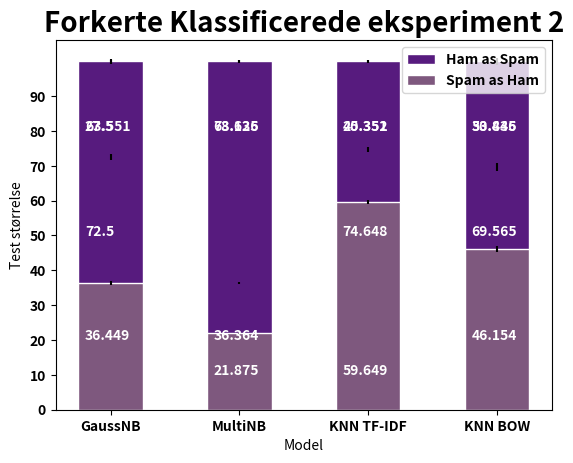

The matplotlib source for this figure:
# -*- coding: utf-8 -*-
"""
Created on Fri Jan 17 11:47:20 2020

@author: Kirstine Cort Graae
"""

# -*- coding: utf-8 -*-
"""
Created on Thu Jan 16 13:09:35 2020

@author: Kirstine Cort Graae
"""

import matplotlib.pyplot as plt
import numpy as np
from matplotlib import rc

Eks1_NBG = np.array([[1693,33],[87,455]])
Eks1_NBM = np.array([[1705,21],[12,530]])
Eks1_KT = np.array([[1708,18],[53,489]])
Eks1_KB = np.array([[1642,84],[192,350]])
Eks2_NBG = np.array([[1658,68],[39,503]])
Eks2_NBM = np.array([[1701,25],[7,535]])
Eks2_KT = np.array([[1703,23],[34,508]])
Eks2_KB = np.array([[1579,147],[126,416]])

per1_NBG = round((Eks1_NBG[0,1]/(Eks1_NBG[1,0]+Eks1_NBG[0,1]))*100,ndigits = 3)
per2_NBG = round((Eks1_NBG[1,0]/(Eks1_NBG[1,0]+Eks1_NBG[0,1]))*100,ndigits = 3)

per1_NBM = round((Eks1_NBM[0,1]/(Eks1_NBM[1,0]+Eks1_NBM[0,1]))*100,ndigits = 3)
per2_NBM = round((Eks1_NBM[1,0]/(Eks1_NBM[1,0]+Eks1_NBM[0,1]))*100,ndigits = 3)

per1_KT = round((Eks1_KT[0,1]/(Eks1_KT[1,0]+Eks1_KT[0,1]))*100,ndigits = 3)
per2_KT = round((Eks1_KT[1,0]/(Eks1_KT[1,0]+Eks1_KT[0,1]))*100,ndigits = 3)

per1_KB = round((Eks1_KB[0,1]/(Eks1_KB[1,0]+Eks1_KB[0,1]))*100,ndigits = 3)
per2_KB = round((Eks1_KB[1,0]/(Eks1_KB[1,0]+Eks1_KB[0,1]))*100,ndigits = 3)

rc('font',weight = 'bold')

position_x = np.arange(4)

width_bars = 0.5

model = ['GaussNB','MultiNB','KNN TF-IDF','KNN BOW']

#NBG CONF
conf_int_NBG = 0.007977475002*100
conf_int_NBG1 = 0.005064197040*100

conf_int_NBM = 0.003217877947*100
conf_int_NBM1 = 0.004116254577*100

conf_int_KT = 0.006319864574*100
conf_int_KT1 = 0.003840986420*100

conf_int_KB = 0.01149124853*100
conf_int_KB1 = 0.007847257165*100


p17 = plt.bar(position_x[0],per2_NBG+per1_NBG,color = '#571B7E',edgecolor = 'white', 
        width = width_bars,yerr = conf_int_NBG1)

p18 = plt.bar(position_x[0],per2_NBG,color = '#7E587E',edgecolor = 'white', 
        width = width_bars,yerr = conf_int_NBG)


p19 = plt.bar(position_x[1],per1_NBM+per2_NBM,color = '#571B7E',edgecolor = 'white', 
        width = width_bars,yerr = conf_int_NBM1)

p20 = plt.bar(position_x[1],per2_NBM,color = '#7E587E',edgecolor = 'white', 
        width = width_bars,yerr = conf_int_NBM)


p21 = plt.bar(position_x[2],per1_KT+per2_KT,color = '#571B7E',edgecolor = 'white', 
        width = width_bars,yerr = conf_int_KT1)

p22 = plt.bar(position_x[2],per2_KT,color = '#7E587E',edgecolor = 'white', 
        width = width_bars,yerr = conf_int_KT)


p23 = plt.bar(position_x[3],per1_KB+per2_KB,color = '#571B7E',edgecolor = 'white', 
        width = width_bars,yerr = conf_int_KB1)

p24 = plt.bar(position_x[3],per2_KB,color = '#7E587E',edgecolor = 'white', 
        width = width_bars,yerr = conf_int_KB)


plt.text(position_x[0]-0.2,80,per1_NBG,color='white')
plt.text(position_x[1]-0.2,80,per1_NBM,color='white')
plt.text(position_x[2]-0.2,80,per1_KT,color='white')
plt.text(position_x[3]-0.2,80,per1_KB,color='white')
plt.text(position_x[0]-0.2,50,per2_NBG,color='white')
plt.text(position_x[1]-0.2,20,per2_NBM,color='white')
plt.text(position_x[2]-0.2,50,per2_KT,color='white')
plt.text(position_x[3]-0.2,50,per2_KB,color='white')

plt.xticks(position_x,model,fontweight = 'bold')
plt.xlabel('Model')
plt.title('Forkerte Klassificerede eksperiment 1',fontsize = 20,fontweight = 'bold')
plt.yticks(np.arange(0,100,10))
plt.ylabel('Test størrelse')
plt.legend((p17[0],p18[0]),('Ham as Spam','Spam as Ham'))
plt.savefig('Forkerte klassificerede1',dpi = 600)
plt.show()

per1_NBG = round((Eks2_NBG[0,1]/(Eks2_NBG[1,0]+Eks2_NBG[0,1]))*100,ndigits = 3)
per2_NBG = round((Eks2_NBG[1,0]/(Eks2_NBG[1,0]+Eks2_NBG[0,1]))*100,ndigits = 3)

per1_NBM = round((Eks2_NBM[0,1]/(Eks2_NBM[1,0]+Eks2_NBM[0,1]))*100,ndigits = 3)
per2_NBM = round((Eks2_NBM[1,0]/(Eks2_NBM[1,0]+Eks2_NBM[0,1]))*100,ndigits = 3)

per1_KT = round((Eks2_KT[0,1]/(Eks2_KT[1,0]+Eks2_KT[0,1]))*100,ndigits = 3)
per2_KT = round((Eks2_KT[1,0]/(Eks2_KT[1,0]+Eks2_KT[0,1]))*100,ndigits = 3)

per1_KB = round((Eks2_KB[0,1]/(Eks2_KB[1,0]+Eks2_KB[0,1]))*100,ndigits = 3)
per2_KB = round((Eks2_KB[1,0]/(Eks2_KB[1,0]+Eks2_KB[0,1]))*100,ndigits = 3)

rc('font',weight = 'bold')

position_x = np.arange(4)

width_bars = 0.5

model = ['GaussNB','MultiNB','KNN TF-IDF','KNN BOW']


#NBG CONF
conf_int_NBG = 0.005473754236*100
conf_int_NBG1 = 0.007105608219*100

conf_int_NBM = 0.002582897147*100
conf_int_NBM1 = 0.004455881530*100

conf_int_KT = 0.005134885106*100
conf_int_KT1 = 0.004289583451*100

conf_int_KB = 0.009481148660*100
conf_int_KB1 = 0.01017915464*100

p17 = plt.bar(position_x[0],per2_NBG+per1_NBG,color = '#571B7E',edgecolor = 'white', 
        width = width_bars,yerr = conf_int_NBG1)

p18 = plt.bar(position_x[0],per2_NBG,color = '#7E587E',edgecolor = 'white', 
        width = width_bars,yerr = conf_int_NBG)


p19 = plt.bar(position_x[1],per1_NBM+per2_NBM,color = '#571B7E',edgecolor = 'white', 
        width = width_bars,yerr = conf_int_NBM1)

p20 = plt.bar(position_x[1],per2_NBM,color = '#7E587E',edgecolor = 'white', 
        width = width_bars,yerr = conf_int_NBM)


p21 = plt.bar(position_x[2],per1_KT+per2_KT,color = '#571B7E',edgecolor = 'white', 
        width = width_bars,yerr = conf_int_KT1)

p22 = plt.bar(position_x[2],per2_KT,color = '#7E587E',edgecolor = 'white', 
        width = width_bars,yerr = conf_int_KT)


p23 = plt.bar(position_x[3],per1_KB+per2_KB,color = '#571B7E',edgecolor = 'white', 
        width = width_bars,yerr = conf_int_KB1)

p24 = plt.bar(position_x[3],per2_KB,color = '#7E587E',edgecolor = 'white', 
        width = width_bars,yerr = conf_int_KB)


plt.text(position_x[0]-0.2,80,per1_NBG,color='white')
plt.text(position_x[1]-0.2,80,per1_NBM,color='white')
plt.text(position_x[2]-0.2,80,per1_KT,color='white')
plt.text(position_x[3]-0.2,80,per1_KB,color='white')
plt.text(position_x[0]-0.2,20,per2_NBG,color='white')
plt.text(position_x[1]-0.2,10,per2_NBM,color='white')
plt.text(position_x[2]-0.2,10,per2_KT,color='white')
plt.text(position_x[3]-0.2,20,per2_KB,color='white')

plt.xticks(position_x,model,fontweight = 'bold')
plt.xlabel('Model')
plt.title('Forkerte Klassificerede eksperiment 2',fontsize = 20,fontweight = 'bold')
plt.yticks(np.arange(0,100,10))
plt.ylabel('Test størrelse')
plt.legend((p17[0],p18[0]),('Ham as Spam','Spam as Ham'))
plt.savefig('Forkerte klassificerede2',dpi = 600)
plt.show()



















































